Run: headless pygame with SDL's dummy video driver; simulated clock (each Clock.tick advances the game by its frame time, no real sleeping); random seed 0; keys injected as events and as key.get_pressed() state; mouse plan: one left click at the window centre at the start of phase 2, then a move to the lower-right quarter at the start of phase 3.
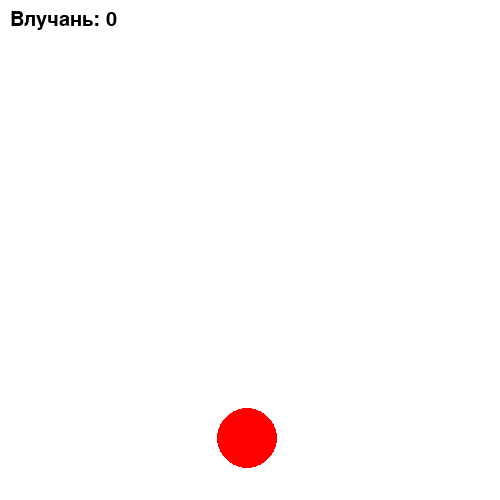
Frame 1 of 4 · flips 1–60 · no input
Frame 2 of 4 · flips 61–180 · clicked the window centre · tapped SPACE, RETURN · held RIGHT (→), D · screen unchanged from frame 1, image omitted
Frame 3 of 4 · flips 181–300 · moved the mouse to the lower-right quarter · held DOWN (↓), S · screen unchanged from frame 2, image omitted
Frame 4 of 4 · flips 301–420 · held LEFT (←), A, UP (↑), W · screen unchanged from frame 3, image omitted

The pygame program that drew these frames:

import pygame
import random
pygame.init()

WIDTH, HEIGHT = 500, 500
screen = pygame.display.set_mode((WIDTH, HEIGHT))
pygame.display.set_caption("Aim Trainer")

WHITE = (255, 255, 255)
RED = (255, 0, 0)

x, y = random.randint(50, WIDTH - 50), random.randint(50, HEIGHT - 50)
RADIUS = 30

last_move_time = 0
MOVE_INTERVAL = 1000  # мс

font = pygame.font.SysFont("Arial", 30)

score = 0
clock = pygame.time.Clock()
running = True

while running:
    for event in pygame.event.get():
        if event.type == pygame.QUIT:
            running = False
        if event.type == pygame.MOUSEBUTTONDOWN and event.button == 1:
            mouse_x, mouse_y = event.pos
            distance = (((mouse_x - x) ** 2) + ((mouse_y - y) ** 2)) ** 0.5
            if distance <= RADIUS:
                score += 1
                last_move_time = 0
    current_time = pygame.time.get_ticks()
    if current_time - last_move_time >= MOVE_INTERVAL:
        x, y = random.randint(50, WIDTH - 50), random.randint(50, HEIGHT - 50)
        last_move_time = current_time

    screen.fill(WHITE)
    pygame.draw.circle(screen, RED, (x, y), RADIUS)
    score_text = font.render(f"Влучань: {score}", True, (0, 0, 0))
    screen.blit(score_text, (10, 10))
    pygame.display.flip()
pygame.quit()
